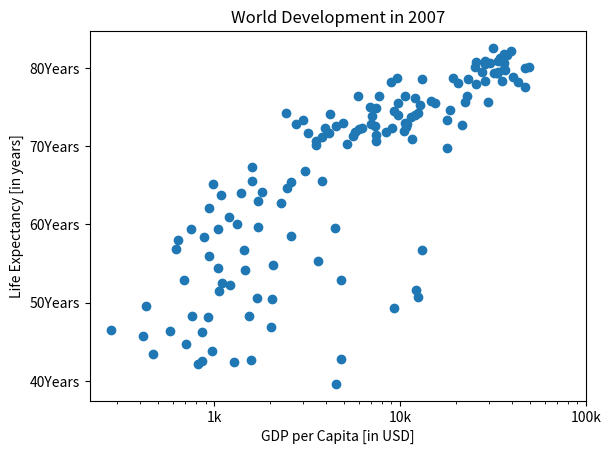

Reproduce this figure in Python.
#!/usr/bin/env python3
# -*- coding: utf-8 -*-
"""
Created on Thu Nov 23 13:17:17 2017

@author: jyothsnap
"""

import matplotlib.pyplot as plt
gdp_cap =[974.58033839999996, 5937.0295259999984, 6223.3674650000003, 4797.2312670000001, 12779.379639999999, 34435.367439999995, 36126.492700000003, 29796.048340000001, 1391.253792, 33692.605080000001, 1441.2848730000001, 3822.137084, 7446.2988029999997, 12569.851769999999, 9065.8008250000003, 10680.792820000001, 1217.0329939999999, 430.07069159999998, 1713.7786860000001, 2042.0952400000001, 36319.235009999997, 706.01653699999997, 1704.0637240000001, 13171.638849999999, 4959.1148540000004, 7006.5804189999999, 986.14787920000003, 277.55185870000003, 3632.5577979999998, 9645.06142, 1544.7501119999999, 14619.222719999998, 8948.1029230000004, 22833.308509999999, 35278.418740000001, 2082.4815670000007, 6025.3747520000015, 6873.2623260000009, 5581.1809979999998, 5728.3535140000004, 12154.089749999999, 641.36952360000021, 690.80557590000001, 33207.0844, 30470.0167, 13206.48452, 752.74972649999995, 32170.37442, 1327.6089099999999, 27538.41188, 5186.0500030000003, 942.6542111, 579.23174299999982, 1201.637154, 3548.3308460000007, 39724.978669999997, 18008.944439999999, 36180.789190000003, 2452.210407, 3540.6515639999998, 11605.71449, 4471.0619059999999, 40675.996350000001, 25523.277099999999, 28569.719700000001, 7320.8802620000015, 31656.068060000001, 4519.4611709999999, 1463.249282, 1593.06548, 23348.139730000006, 47306.989780000004, 10461.05868, 1569.3314419999999, 414.5073415, 12057.49928, 1044.7701259999999, 759.34991009999999, 12451.6558, 1042.581557, 1803.151496, 10956.991120000001, 11977.57496, 3095.7722710000007, 9253.896111, 3820.1752299999998, 823.68562050000003, 944.0, 4811.0604290000001, 1091.359778, 36797.933319999996, 25185.009109999999, 2749.3209649999999, 619.67689239999982, 2013.9773049999999, 49357.190170000002, 22316.192869999999, 2605.94758, 9809.1856360000002, 4172.8384640000004, 7408.9055609999996, 3190.4810160000002, 15389.924680000002, 20509.64777, 19328.709009999999, 7670.122558, 10808.47561, 863.08846390000019, 1598.4350890000001, 21654.83194, 1712.4721360000001, 9786.5347139999994, 862.54075610000018, 47143.179640000002, 18678.314350000001, 25768.257590000001, 926.14106830000003, 9269.6578079999999, 28821.063699999999, 3970.0954069999998, 2602.3949950000001, 4513.4806429999999, 33859.748350000002, 37506.419070000004, 4184.5480889999999, 28718.276839999999, 1107.482182, 7458.3963269999977, 882.9699437999999, 18008.509239999999, 7092.9230250000001, 8458.2763840000007, 1056.3801209999999, 33203.261279999999, 42951.65309, 10611.46299, 11415.805689999999, 2441.5764039999999, 3025.3497980000002, 2280.769906, 1271.211593, 469.70929810000007]
life_exp =[43.828000000000003, 76.423000000000002, 72.301000000000002, 42.731000000000002, 75.319999999999993, 81.234999999999999, 79.828999999999994, 75.635000000000005, 64.061999999999998, 79.441000000000003, 56.728000000000002, 65.554000000000002, 74.852000000000004, 50.728000000000002, 72.390000000000001, 73.004999999999995, 52.295000000000002, 49.579999999999998, 59.722999999999999, 50.43, 80.653000000000006, 44.741000000000007, 50.651000000000003, 78.552999999999997, 72.960999999999999, 72.888999999999996, 65.152000000000001, 46.462000000000003, 55.322000000000003, 78.781999999999996, 48.328000000000003, 75.748000000000005, 78.272999999999996, 76.486000000000004, 78.331999999999994, 54.790999999999997, 72.234999999999999, 74.994, 71.338000000000022, 71.878, 51.578999999999994, 58.039999999999999, 52.947000000000003, 79.313000000000002, 80.656999999999996, 56.734999999999999, 59.448, 79.406000000000006, 60.021999999999998, 79.483000000000004, 70.259, 56.006999999999998, 46.388000000000012, 60.915999999999997, 70.198000000000008, 82.207999999999998, 73.338000000000022, 81.757000000000005, 64.698000000000008, 70.650000000000006, 70.963999999999999, 59.545000000000002, 78.885000000000005, 80.745000000000005, 80.546000000000006, 72.566999999999993, 82.602999999999994, 72.534999999999997, 54.109999999999999, 67.296999999999997, 78.623000000000005, 77.588000000000022, 71.992999999999995, 42.591999999999999, 45.677999999999997, 73.951999999999998, 59.443000000000012, 48.302999999999997, 74.241, 54.466999999999999, 64.164000000000001, 72.801000000000002, 76.194999999999993, 66.802999999999997, 74.543000000000006, 71.164000000000001, 42.082000000000001, 62.069000000000003, 52.906000000000013, 63.784999999999997, 79.762, 80.203999999999994, 72.899000000000001, 56.866999999999997, 46.859000000000002, 80.195999999999998, 75.640000000000001, 65.483000000000004, 75.536999999999978, 71.751999999999995, 71.421000000000006, 71.688000000000002, 75.563000000000002, 78.097999999999999, 78.746000000000024, 76.441999999999993, 72.475999999999999, 46.241999999999997, 65.528000000000006, 72.777000000000001, 63.061999999999998, 74.001999999999995, 42.568000000000012, 79.971999999999994, 74.662999999999997, 77.926000000000002, 48.158999999999999, 49.338999999999999, 80.941000000000003, 72.396000000000001, 58.555999999999997, 39.613, 80.884, 81.701000000000022, 74.143000000000001, 78.400000000000006, 52.517000000000003, 70.616, 58.420000000000002, 69.819000000000003, 73.923000000000002, 71.777000000000001, 51.542000000000002, 79.424999999999997, 78.242000000000004, 76.384, 73.747, 74.248999999999995, 73.421999999999997, 62.698, 42.383999999999993, 43.487000000000002]
#pop = [31.889923, 3.6005229999999999, 33.333216, 12.420476000000001, 40.301926999999999, 20.434176000000001, 8.199783, 0.70857300000000001, 150.448339, 10.392226000000001, 8.0783140000000007, 9.1191519999999997, 4.5521979999999997, 1.6391309999999999, 190.01064700000001, 7.3228580000000001, 14.326203, 8.3905049999999992, 14.131857999999999, 17.696293000000001, 33.390141, 4.3690379999999998, 10.238807, 16.284741, 1318.683096, 44.227550000000001, 0.71096000000000004, 64.606758999999997, 3.8006099999999998, 4.1338840000000001, 18.013408999999999, 4.4933120000000004, 11.416987000000001, 10.228744000000001, 5.4681199999999999, 0.49637399999999998, 9.3196220000000007, 13.75568, 80.264543000000003, 6.9396880000000003, 0.55120100000000005, 4.9065849999999998, 76.511887000000002, 5.2384599999999999, 61.083916000000002, 1.4548669999999999, 1.6883589999999999, 82.400996000000006, 22.873338, 10.706289999999999, 12.572927999999999, 9.9478139999999993, 1.4720409999999999, 8.5028140000000008, 7.4837629999999997, 6.9804120000000003, 9.9561080000000004, 0.301931, 1110.3963309999999, 223.547, 69.453569999999999, 27.499638000000001, 4.1090859999999996, 6.426679, 58.147733000000002, 2.780132, 127.467972, 6.0531930000000003, 35.610177, 23.301725000000001, 49.044789999999999, 2.5055589999999999, 3.921278, 2.0126490000000001, 3.1939419999999998, 6.0369140000000003, 19.167653999999999, 13.327078999999999, 24.821286000000001, 12.031795000000001, 3.2700650000000002, 1.250882, 108.700891, 2.8741270000000001, 0.68473600000000001, 33.757174999999997, 19.951656, 47.761980000000001, 2.0550799999999998, 28.901789999999998, 16.570613000000002, 4.1157709999999996, 5.6753559999999998, 12.894864999999999, 135.03116399999999, 4.6279260000000004, 3.2048969999999999, 169.27061699999999, 3.2421730000000002, 6.6671469999999999, 28.674757, 91.077286999999998, 38.518241000000003, 10.642836000000001, 3.942491, 0.79809399999999997, 22.276056000000001, 8.8605879999999999, 0.19957900000000001, 27.601037999999999, 12.267493, 10.150264999999999, 6.1445619999999996, 4.5530090000000003, 5.4475020000000001, 2.0092449999999999, 9.1187729999999991, 43.997827999999998, 40.448191000000001, 20.378239000000001, 42.292929000000001, 1.1330659999999999, 9.0310880000000004, 7.5546610000000003, 19.314747000000001, 23.174294, 38.13964, 65.068149000000005, 5.7015789999999997, 1.056608, 10.276158000000001, 71.158647000000002, 29.170397999999999, 60.776237999999999, 301.13994700000001, 3.4474960000000001, 26.084662000000002, 85.262355999999997, 4.018332, 22.211742999999998, 11.746034999999999, 12.311143]
#life_exp1950 = [28.8, 55.23, 43.08, 30.02, 62.48, 69.12, 66.8, 50.94, 37.48, 68.0, 38.22, 40.41, 53.82, 47.62, 50.92, 59.6, 31.98, 39.03, 39.42, 38.52, 68.75, 35.46, 38.09, 54.74, 44.0, 50.64, 40.72, 39.14, 42.11, 57.21, 40.48, 61.21, 59.42, 66.87, 70.78, 34.81, 45.93, 48.36, 41.89, 45.26, 34.48, 35.93, 34.08, 66.55, 67.41, 37.0, 30.0, 67.5, 43.15, 65.86, 42.02, 33.61, 32.5, 37.58, 41.91, 60.96, 64.03, 72.49, 37.37, 37.47, 44.87, 45.32, 66.91, 65.39, 65.94, 58.53, 63.03, 43.16, 42.27, 50.06, 47.45, 55.56, 55.93, 42.14, 38.48, 42.72, 36.68, 36.26, 48.46, 33.68, 40.54, 50.99, 50.79, 42.24, 59.16, 42.87, 31.29, 36.32, 41.72, 36.16, 72.13, 69.39, 42.31, 37.44, 36.32, 72.67, 37.58, 43.44, 55.19, 62.65, 43.9, 47.75, 61.31, 59.82, 64.28, 52.72, 61.05, 40.0, 46.47, 39.88, 37.28, 58.0, 30.33, 60.4, 64.36, 65.57, 32.98, 45.01, 64.94, 57.59, 38.64, 41.41, 71.86, 69.62, 45.88, 58.5, 41.22, 50.85, 38.6, 59.1, 44.6, 43.58, 39.98, 69.18, 68.44, 66.07, 55.09, 40.41, 43.16, 32.55, 42.04, 48.45]

# Basic scatter plot, log scale
plt.scatter(gdp_cap, life_exp)
plt.xscale('log') 

# Strings
xlab = 'GDP per Capita [in USD]'
ylab = 'Life Expectancy [in years]'
title = 'World Development in 2007'

# Add axis labels
plt.xlabel(xlab)
plt.ylabel(ylab)

# Definition of tick_val and tick_lab
tick_val = [1000,10000,100000]
tick_lab = ['1k','10k','100k']

# Adapt the ticks on the x-axis
plt.xticks(tick_val,tick_lab)
plt.yticks([40,50,60,70,80], ["40Years","50Years","60Years","70Years","80Years"])


# Add title
plt.title(title)

# After customizing, display the plot
plt.show()
